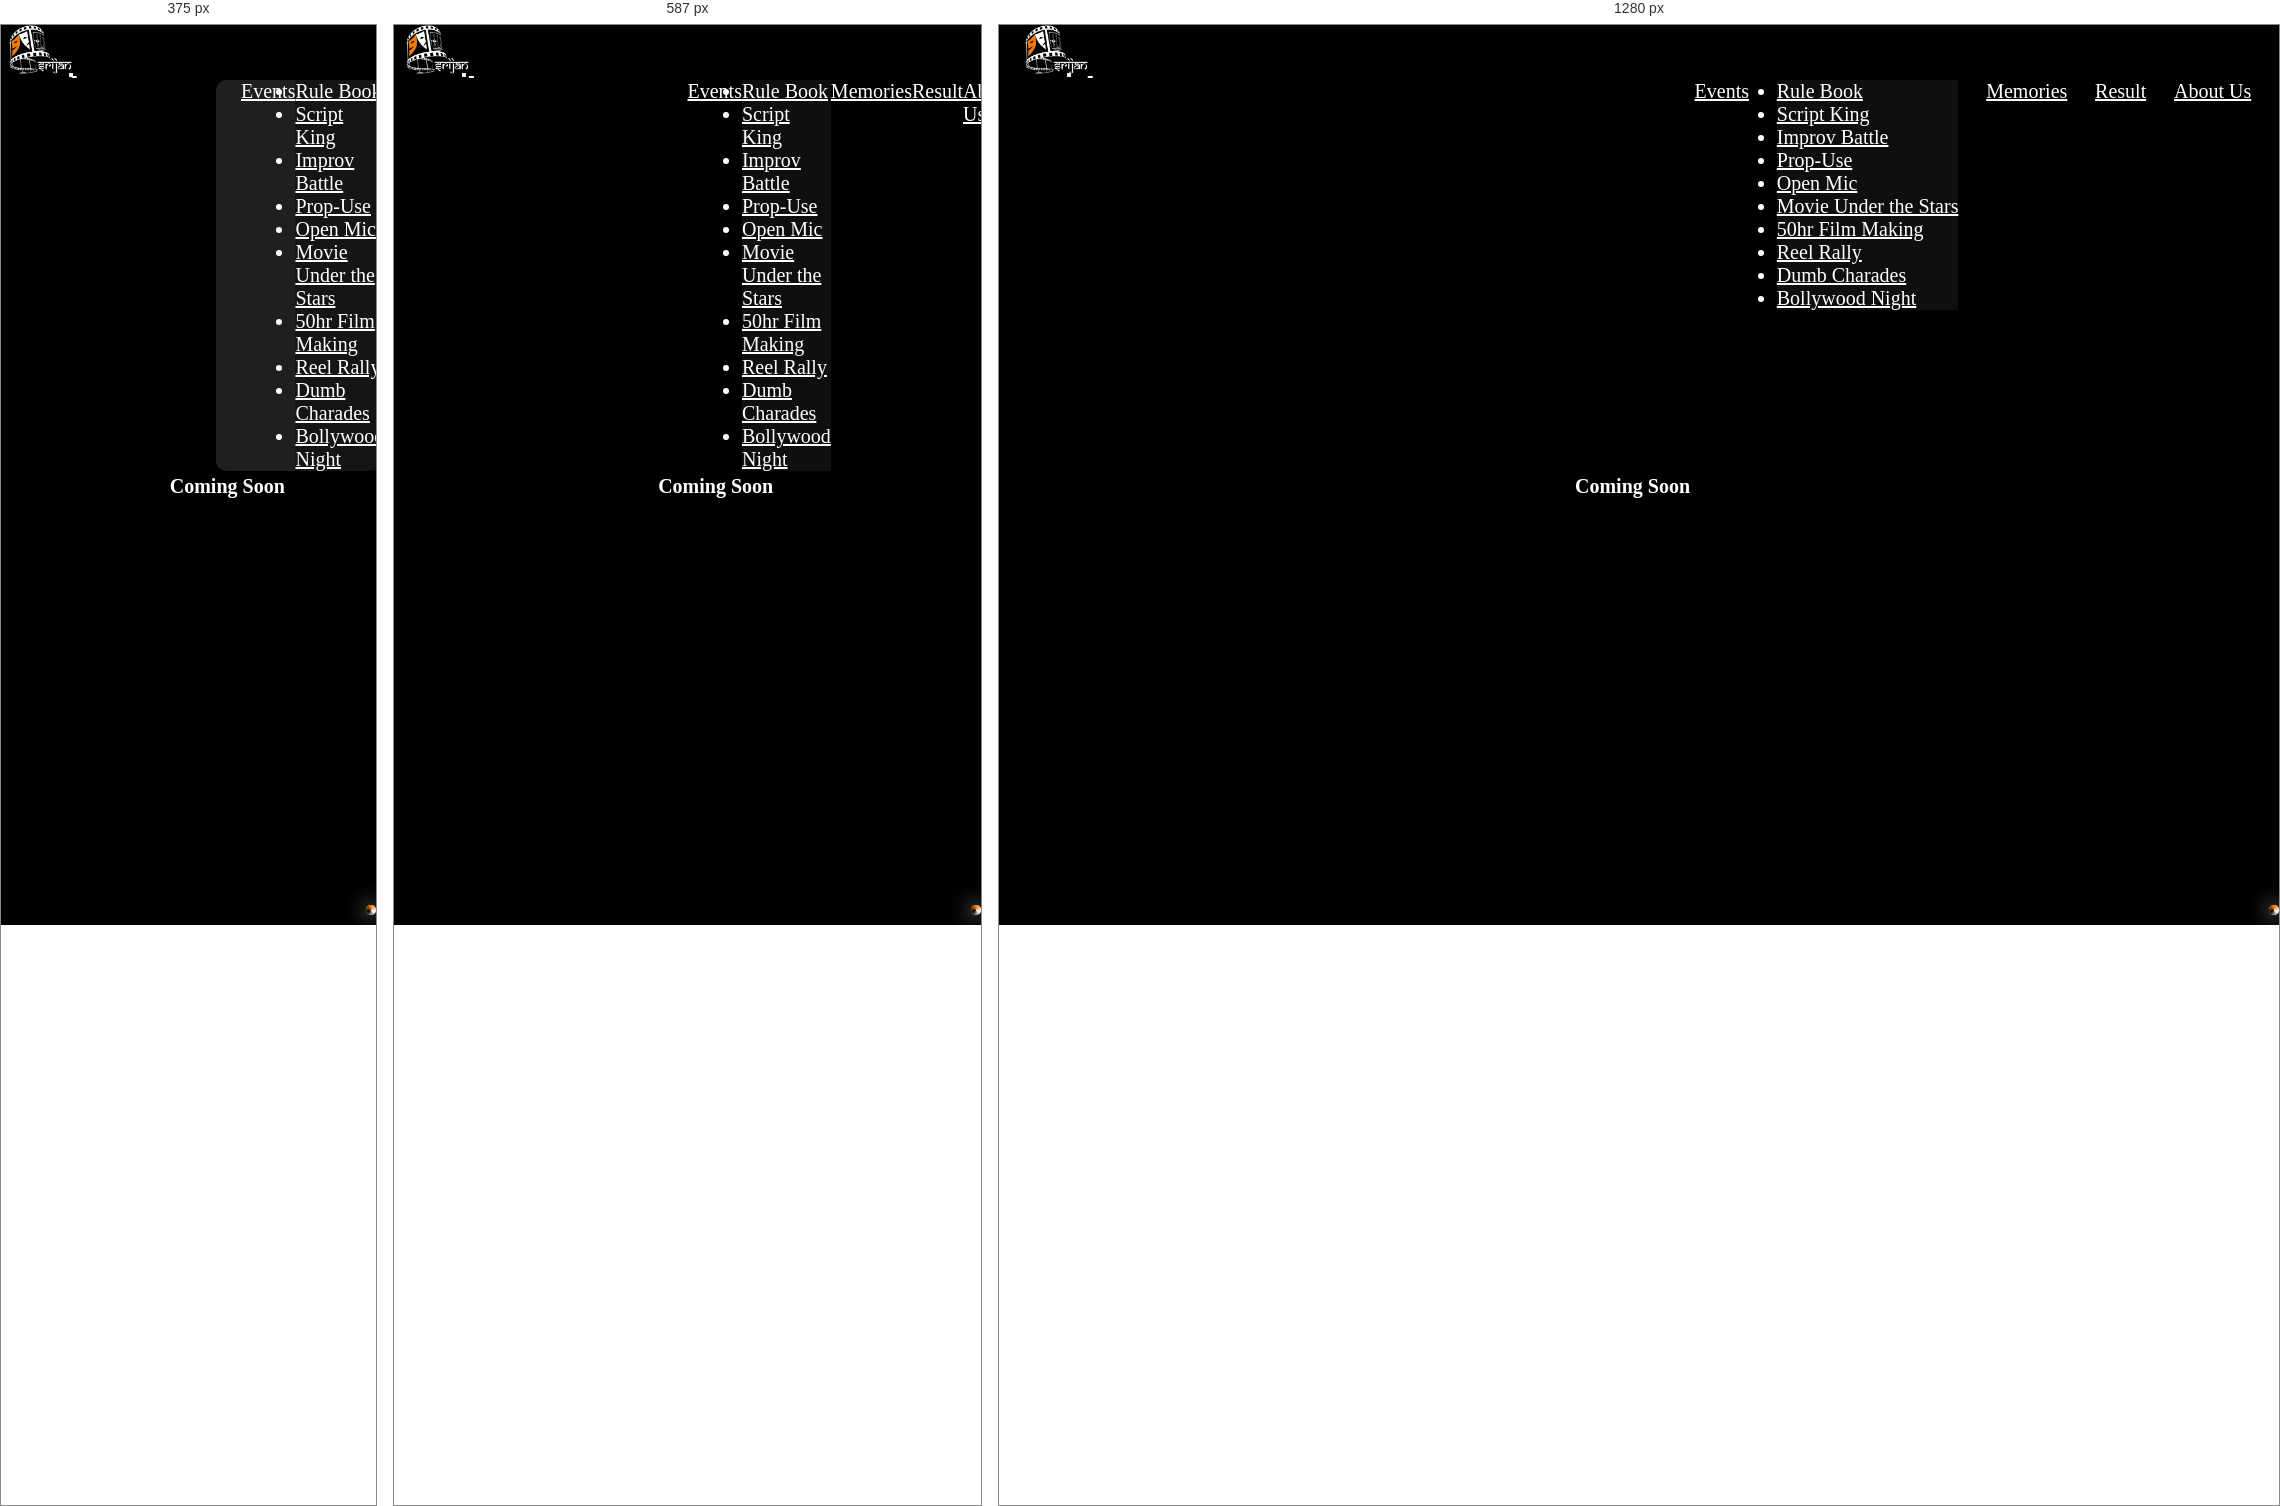
Rendered at 375 px, 587 px and 1280 px, left to right.

<!-- file: result.html -->
<!DOCTYPE html>
<html lang="en">
    <head>
        <meta charset="UTF-8" />
        <meta name="viewport" content="width=device-width, initial-scale=1.0" />
        <title>Srijan</title>
        <link rel="icon" type="image/x-icon" href="media/Srijan-logo.png" />
        <link
            href="https://cdn.jsdelivr.net/npm/bootstrap@5.3.2/dist/css/bootstrap.min.css"
            rel="stylesheet"
            integrity="sha384-T3c6CoIi6uLrA9TneNEoa7RxnatzjcDSCmG1MXxSR1GAsXEV/Dwwykc2MPK8M2HN"
            crossorigin="anonymous"
        />
        <link
            rel="stylesheet"
            href="https://cdnjs.cloudflare.com/ajax/libs/font-awesome/6.5.1/css/all.min.css"
            integrity="sha512-DTOQO9RWCH3ppGqcWaEA1BIZOC6xxalwEsw9c2QQeAIftl+Vegovlnee1c9QX4TctnWMn13TZye+giMm8e2LwA=="
            crossorigin="anonymous"
            referrerpolicy="no-referrer"
        />
        <link rel="stylesheet" href="result.css" />
    </head>
    <body>
        <!-- Scroll-Tracker Start -->
        <div id="scroll">
            <div id="tracker"></div>
        </div>
        <!-- Scroll-Tracker End -->
        <!-- fixed-background -->
        <div id="bg"></div>
        <div id="bg-black"></div>

        <!-- nav-bar Start -->
        <nav class="navbar navbar-expand-sm fixed-top" id="nav">
            <div class="container-fluid">
                <a class="navbar-brand" href="index.html">
                    <img
                        src="media/Srijan-logo.png"
                        alt="Srijan-logo"
                        height="50px"
                    />
                </a>
                <button
                    class="navbar-toggler collapsed expanded"
                    type="button"
                    data-bs-toggle="collapse"
                    data-bs-target="#navbarNavAltMarkup"
                    aria-controls="navbarNavAltMarkup"
                    aria-expanded="false"
                    aria-label="Toggle navigation"
                >
                    <i
                        class="fa-solid fa-bars-staggered fa-beat-fade fa-lg toggler-icon"
                        style="color: white"
                    ></i>
                </button>
                <div
                    class="collapse navbar-collapse expanded"
                    id="navbarNavAltMarkup"
                >
                    <div class="navbar-nav">
                        <a class="nav-item dropdown" href="#">
                            <a
                                class="nav-link dropdown-toggle text-light"
                                href="#"
                                role="button"
                                data-bs-toggle="dropdown"
                                aria-expanded="false"
                                id="nav-nav"
                            >
                                Events
                            </a>
                            <ul class="dropdown-menu">
                                <li>
                                    <a class="dropdown-item text-light" href="#"
                                        >Rule Book</a
                                    >
                                </li>
                                <li>
                                    <a
                                        class="dropdown-item text-light"
                                        href="events/script-king.html"
                                        >Script King</a
                                    >
                                </li>
                                <li>
                                    <a
                                        class="dropdown-item text-light"
                                        href="events/improv-battle.html"
                                        >Improv Battle</a
                                    >
                                </li>
                                <li>
                                    <a
                                        class="dropdown-item text-light"
                                        href="events/prop-use.html"
                                        >Prop-Use</a
                                    >
                                </li>
                                <li>
                                    <a
                                        class="dropdown-item text-light"
                                        href="events/open-mic.html"
                                        >Open Mic</a
                                    >
                                </li>
                                <li>
                                    <a
                                        class="dropdown-item text-light"
                                        href="events/movie-under-star.html"
                                        >Movie Under the Stars</a
                                    >
                                </li>
                                <li>
                                    <a
                                        class="dropdown-item text-light"
                                        href="events/film-making.html"
                                        >50hr Film Making</a
                                    >
                                </li>
                                <li>
                                    <a
                                        class="dropdown-item text-light"
                                        href="events/reel-rally.html"
                                        >Reel Rally</a
                                    >
                                </li>
                                <li>
                                    <a
                                        class="dropdown-item text-light"
                                        href="events/dumb-charades.html"
                                        >Dumb Charades</a
                                    >
                                </li>
                                <li>
                                    <a
                                        class="dropdown-item text-light"
                                        href="events/bollywood-night.html"
                                        >Bollywood Night</a
                                    >
                                </li>
                            </ul>
                        </a>
                        <a
                            class="nav-link active text-light"
                            aria-current="page"
                            href="memories.html"
                            id="nav-nav"
                            >Memories</a
                        >
                        <a
                            class="nav-link text-light"
                            href="result.html"
                            id="nav-nav"
                            >Result</a
                        >
                        <a
                            class="nav-link text-light"
                            href="about-us.html"
                            id="nav-nav"
                            >About Us</a
                        >
                    </div>
                </div>
            </div>
        </nav>
        <!-- nav-bar End -->

        <Strong style="position: fixed; left: 45vw; top: 50vh; font-size: 20px;" >Coming Soon</Strong>

        <script
            src="https://cdn.jsdelivr.net/npm/bootstrap@5.3.2/dist/js/bootstrap.bundle.min.js"
            integrity="sha384-C6RzsynM9kWDrMNeT87bh95OGNyZPhcTNXj1NW7RuBCsyN/o0jlpcV8Qyq46cDfL"
            crossorigin="anonymous"
        ></script>
    </body>
</html>


/* @media block from result.css */
@media(max-width:600px){
    #iiitbbsr{
        font-size: 20px;
        top: calc(240px + 100vh);
        left: -100px;
    }
  }

/* @media block from result.css */
@media(max-width:575px){
    .navbar-nav{
        background-color: rgba(38, 39, 39, 0.808);
        border-radius: 10px;
        width: 160px;
    }
    #nav-nav{
        padding-left: 25px;
    }
  }